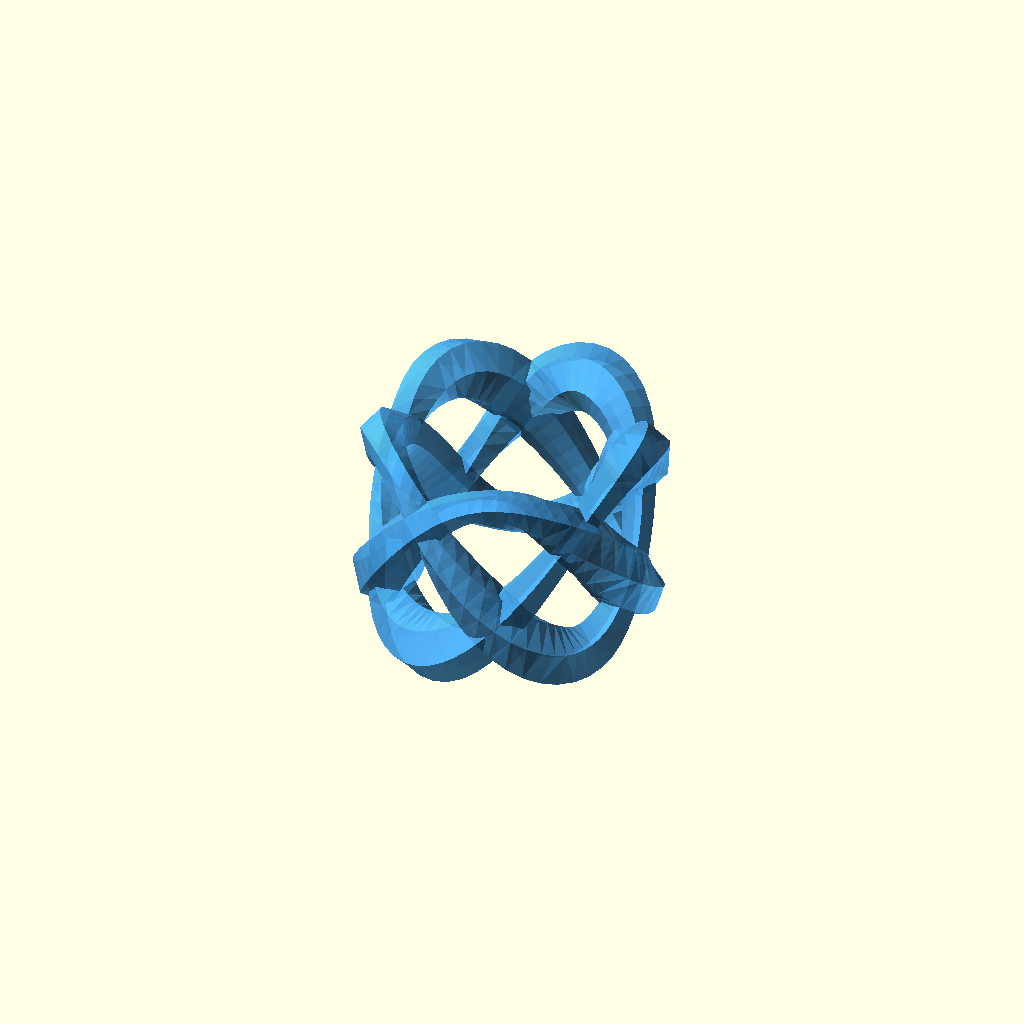
Cell 1: rendered with the file's own defaults.
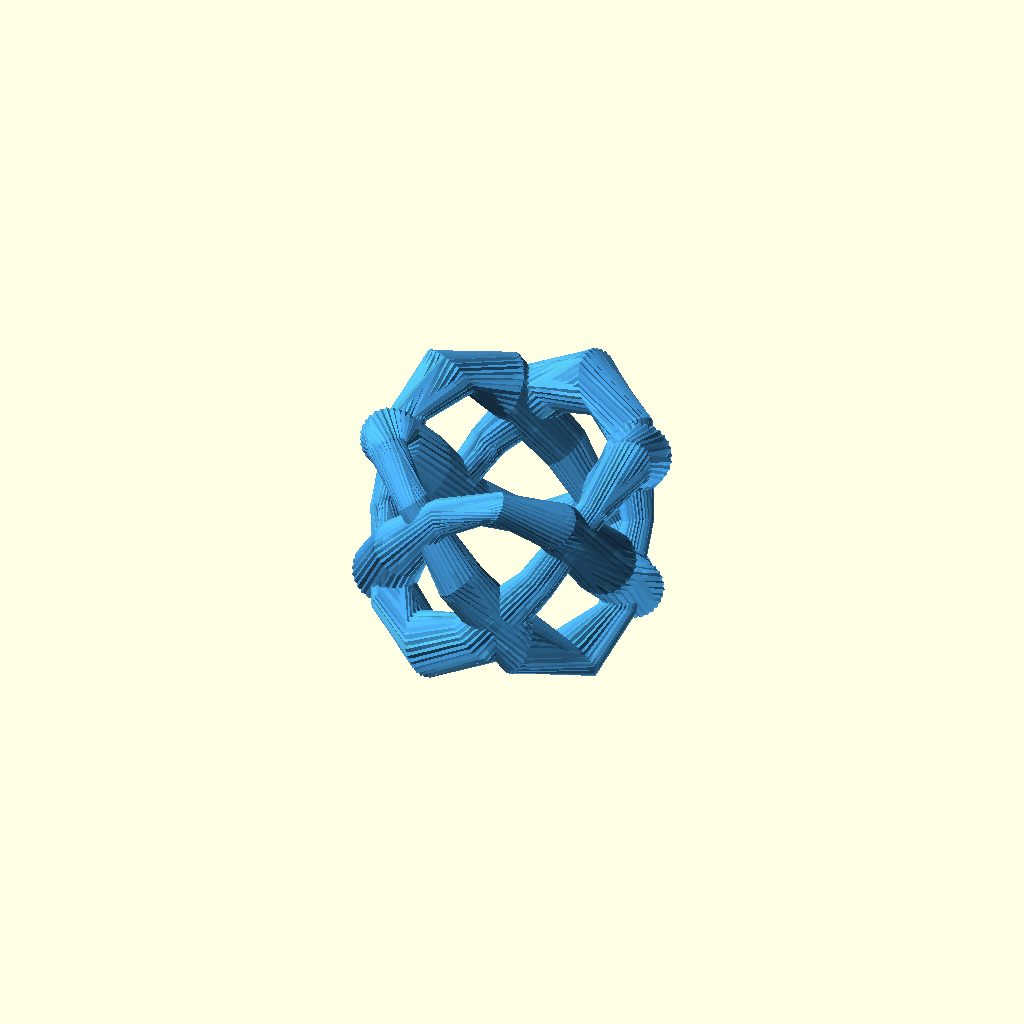
Cell 2: path_cycles = 5 (everything else at default).
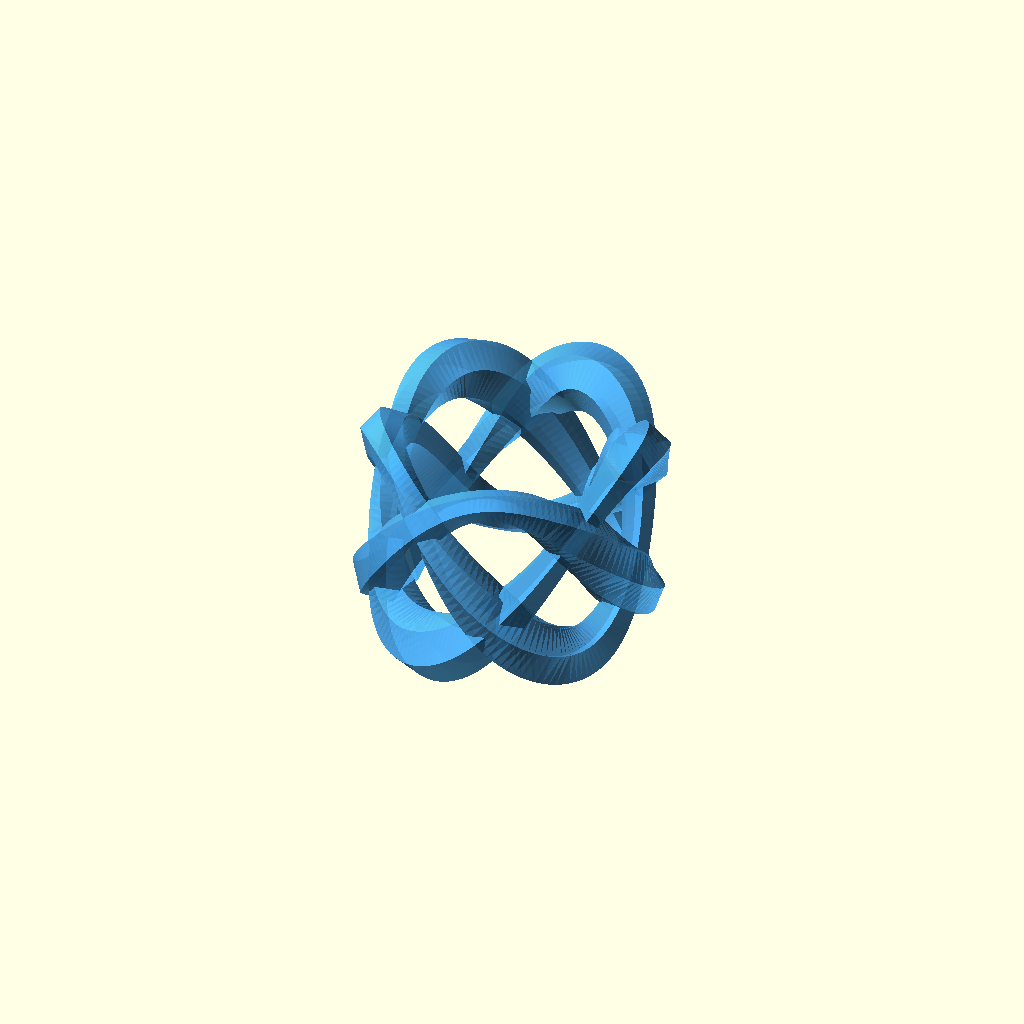
Cell 3: path_resolution = 500 (everything else at default).
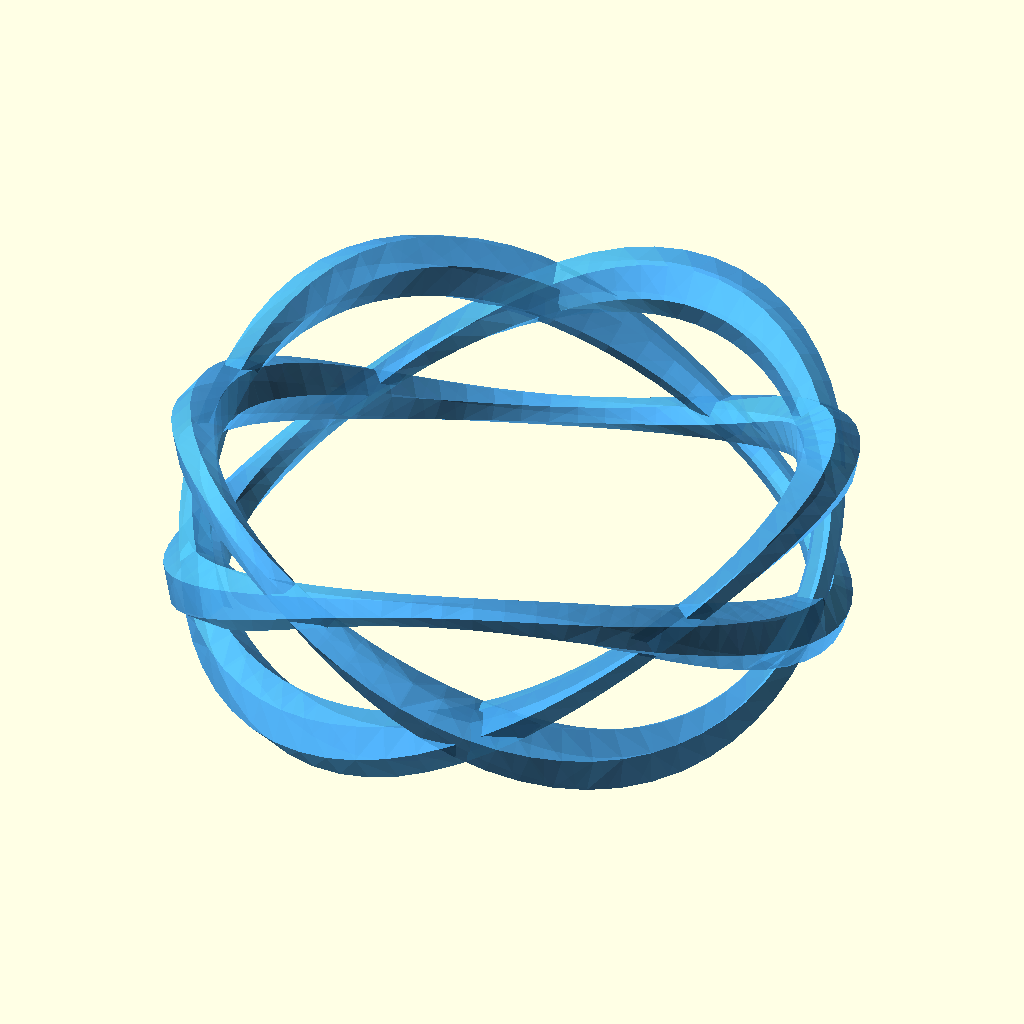
Cell 4: the same model with overall_radius = 100.
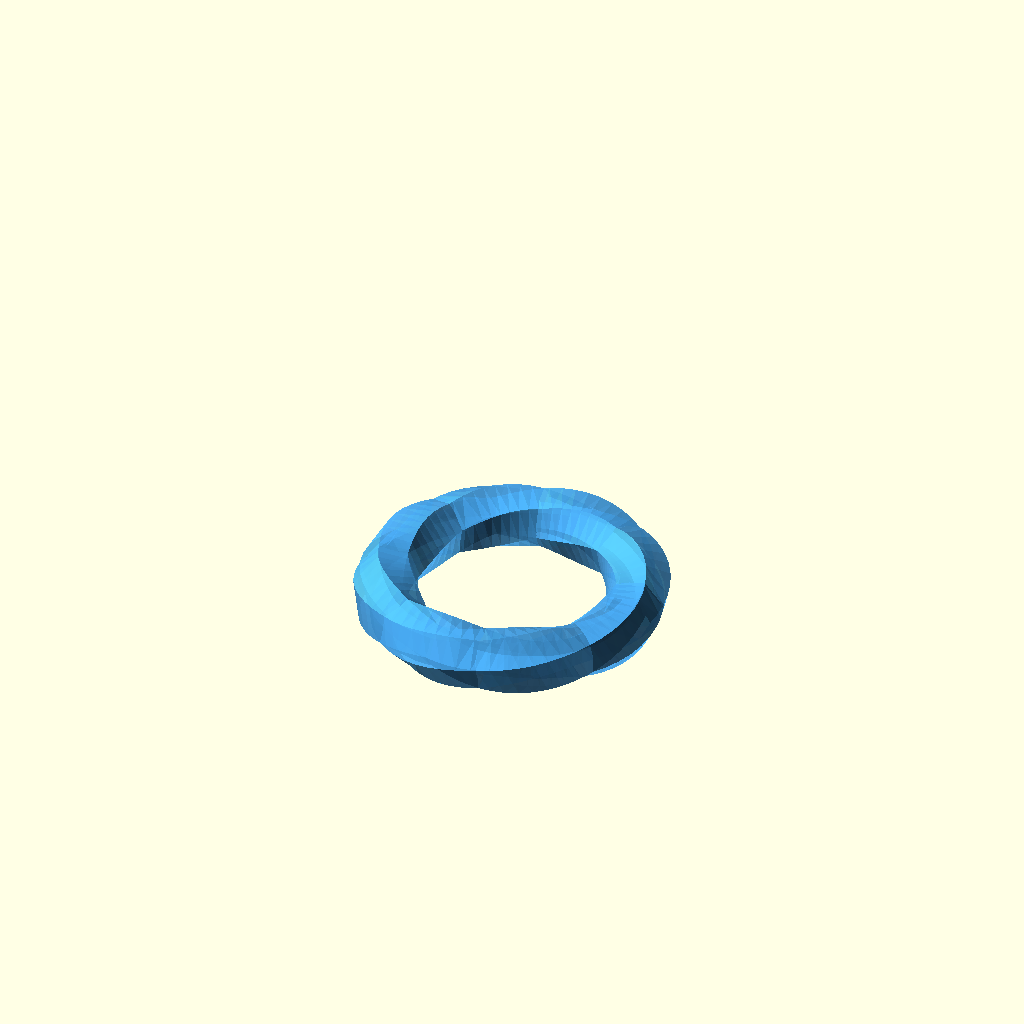
Cell 5: the same model with height_amplitude = 0.
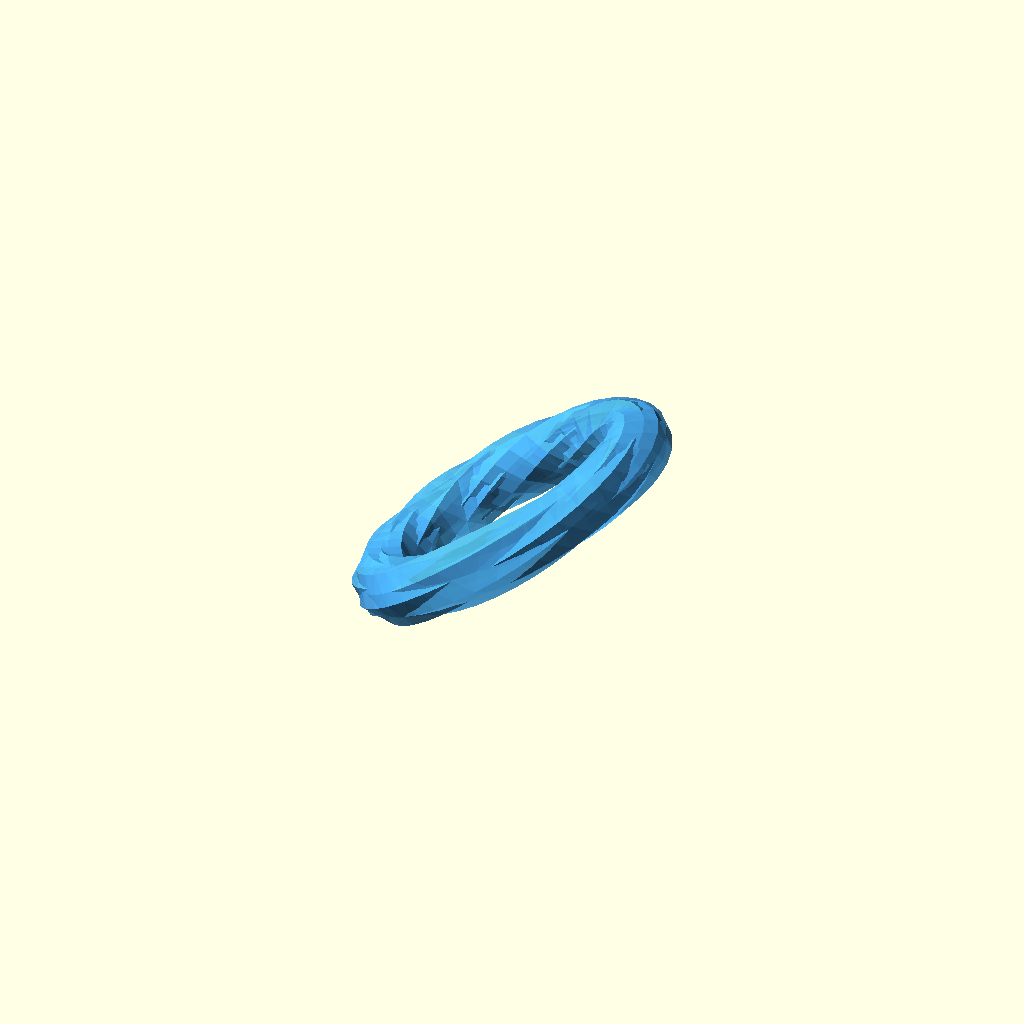
Cell 6: the same model with frequency_a = 5.
All cells are drawn from one camera (rotation 55°, 0°, 25°, orthographic, colour scheme Cornfield), so only the parameter changes between them.
The OpenSCAD source (crystal_helix_knot.scad):
// ---------------------------------------------------------
// THE CRYSTALLINE HELIX – POLYHEDRON VERSION
// ---------------------------------------------------------

/* [Path Parameters] */
path_cycles = 1; // [1:1:5] Number of full repetitions
path_resolution = 200; // [50:1:500] Vertices along the path (Higher is smoother)
overall_radius = 40; // [20:1:100] Overall radius of the knot
height_amplitude = 30; // [0:1:50] Vertical wiggle amplitude

// Knot Frequencies (A and B should be co-prime)
frequency_a = 3; // [1:1:5] X/Y Frequency
frequency_b = 5; // [1:1:5] Z Frequency

/* [Tube Parameters] */
tube_segments = 6; // [3:1:16] Sides of the cross-section (Low = more crystalline)
tube_base_radius = 8; // [1:1:15] Average tube radius
tube_pulse_amplitude = 3; // [0:1:5] Radius pulsation amount
pulse_frequency = 8; // [1:1:20] Radius pulsation frequency

/* [Twist] */
// For a perfect seam, this should be a multiple of 360
axial_twist_degrees = 360; // [0:1:1080]

// ---------------------------------------------------------
// MATH FUNCTIONS
// ---------------------------------------------------------

// Knot path position P(t)
function get_pos(t, r, h, fa, fb) =
    [
        r * cos(t * fa),
        r * sin(t * fa),
        h * cos(t * fb),
    ];

// Pulsating tube radius r(t)
function get_radius(t, base, amp, freq) =
    base + amp * sin(t * freq);

// Axis-angle rotation matrix
function rot_matrix(angle, axis) =
    let (
        c = cos(angle),
        s = sin(angle),
        C = 1 - c,
        x = axis[0],
        y = axis[1],
        z = axis[2]
    ) [
            [x * x * C + c, x * y * C - z * s, x * z * C + y * s],
            [y * x * C + z * s, y * y * C + c, y * z * C - x * s],
            [z * x * C - y * s, z * y * C + x * s, z * z * C + c],
    ];

// Transform point by 3×3 matrix
function transform(p, m) =
    [
        p[0] * m[0][0] + p[1] * m[0][1] + p[2] * m[0][2],
        p[0] * m[1][0] + p[1] * m[1][1] + p[2] * m[1][2],
        p[0] * m[2][0] + p[1] * m[2][1] + p[2] * m[2][2],
    ];

// ---------------------------------------------------------
// MESH GENERATION
// ---------------------------------------------------------

module crystalline_polyhedron(
    cycles,
    res,
    r,
    h,
    fa,
    fb,
    segs,
    r_base,
    r_amp,
    p_freq,
    twist
) {
    step = (cycles * 360) / res;

    // Vertex rings
    points = [
        for (i = [0:res - 1]) let (
            t = i * step,
            pos = get_pos(t, r, h, fa, fb),
            pos_n = get_pos(t + step, r, h, fa, fb),
            tangent = (pos_n - pos) / norm(pos_n - pos),
            up = [0, 0, 1],
            safe_up = (abs(tangent[2]) > 0.9) ? [0, 1, 0] : up,
            axis_vec = cross(safe_up, tangent),
            axis_norm = norm(axis_vec) < 1e-4 ? [1, 0, 0] : axis_vec / norm(axis_vec),
            angle_to_tan = acos(tangent[2]),
            cur_r = get_radius(t, r_base, r_amp, p_freq),
            cur_twist = (twist * i) / res,
            mat_align = rot_matrix(angle_to_tan, axis_norm)
        ) for (j = [0:segs - 1]) let (
            theta = (360 / segs) * j + cur_twist,
            circle_pt = [cur_r * cos(theta), cur_r * sin(theta), 0],
            aligned = transform(circle_pt, mat_align)
        ) pos + aligned,
    ];

    // Quad faces between rings
    faces = [
        for (i = [0:res - 1]) for (j = [0:segs - 1]) let (
            a = i * segs + j,
            b = i * segs + (j + 1) % segs,
            c = ( (i + 1) % res) * segs + (j + 1) % segs,
            d = ( (i + 1) % res) * segs + j
        ) [a, b, c, d],
    ];

    // Lift it onto the bed: its lowest vertex on z = 0.
    // The faces above wind inward; reversed, they face out.
    translate([0, 0, -min([for (p = points) p[2]])])
        polyhedron(points=points, faces=[for (f = faces) [for (k = [len(f) - 1:-1:0]) f[k]]], convexity=10);
}

// ---------------------------------------------------------
// MAIN RENDER
// ---------------------------------------------------------

color([0.3, 0.7, 1.0, 0.8]) // Translucent crystalline blue
    crystalline_polyhedron(
        cycles=path_cycles,
        res=path_resolution,
        r=overall_radius,
        h=height_amplitude,
        fa=frequency_a,
        fb=frequency_b,
        segs=tube_segments,
        r_base=tube_base_radius,
        r_amp=tube_pulse_amplitude,
        p_freq=pulse_frequency,
        twist=axial_twist_degrees
    );
Parameter table extracted from the source (name, type, default, range or options):
path_cycles: number, default 1, range 1 to 5, step 1
path_resolution: number, default 200, range 50 to 500, step 1
overall_radius: number, default 40, range 20 to 100, step 1
height_amplitude: number, default 30, range 0 to 50, step 1
frequency_a: number, default 3, range 1 to 5, step 1
frequency_b: number, default 5, range 1 to 5, step 1
tube_segments: number, default 6, range 3 to 16, step 1
tube_base_radius: number, default 8, range 1 to 15, step 1
tube_pulse_amplitude: number, default 3, range 0 to 5, step 1
pulse_frequency: number, default 8, range 1 to 20, step 1
axial_twist_degrees: number, default 360, range 0 to 1080, step 1
